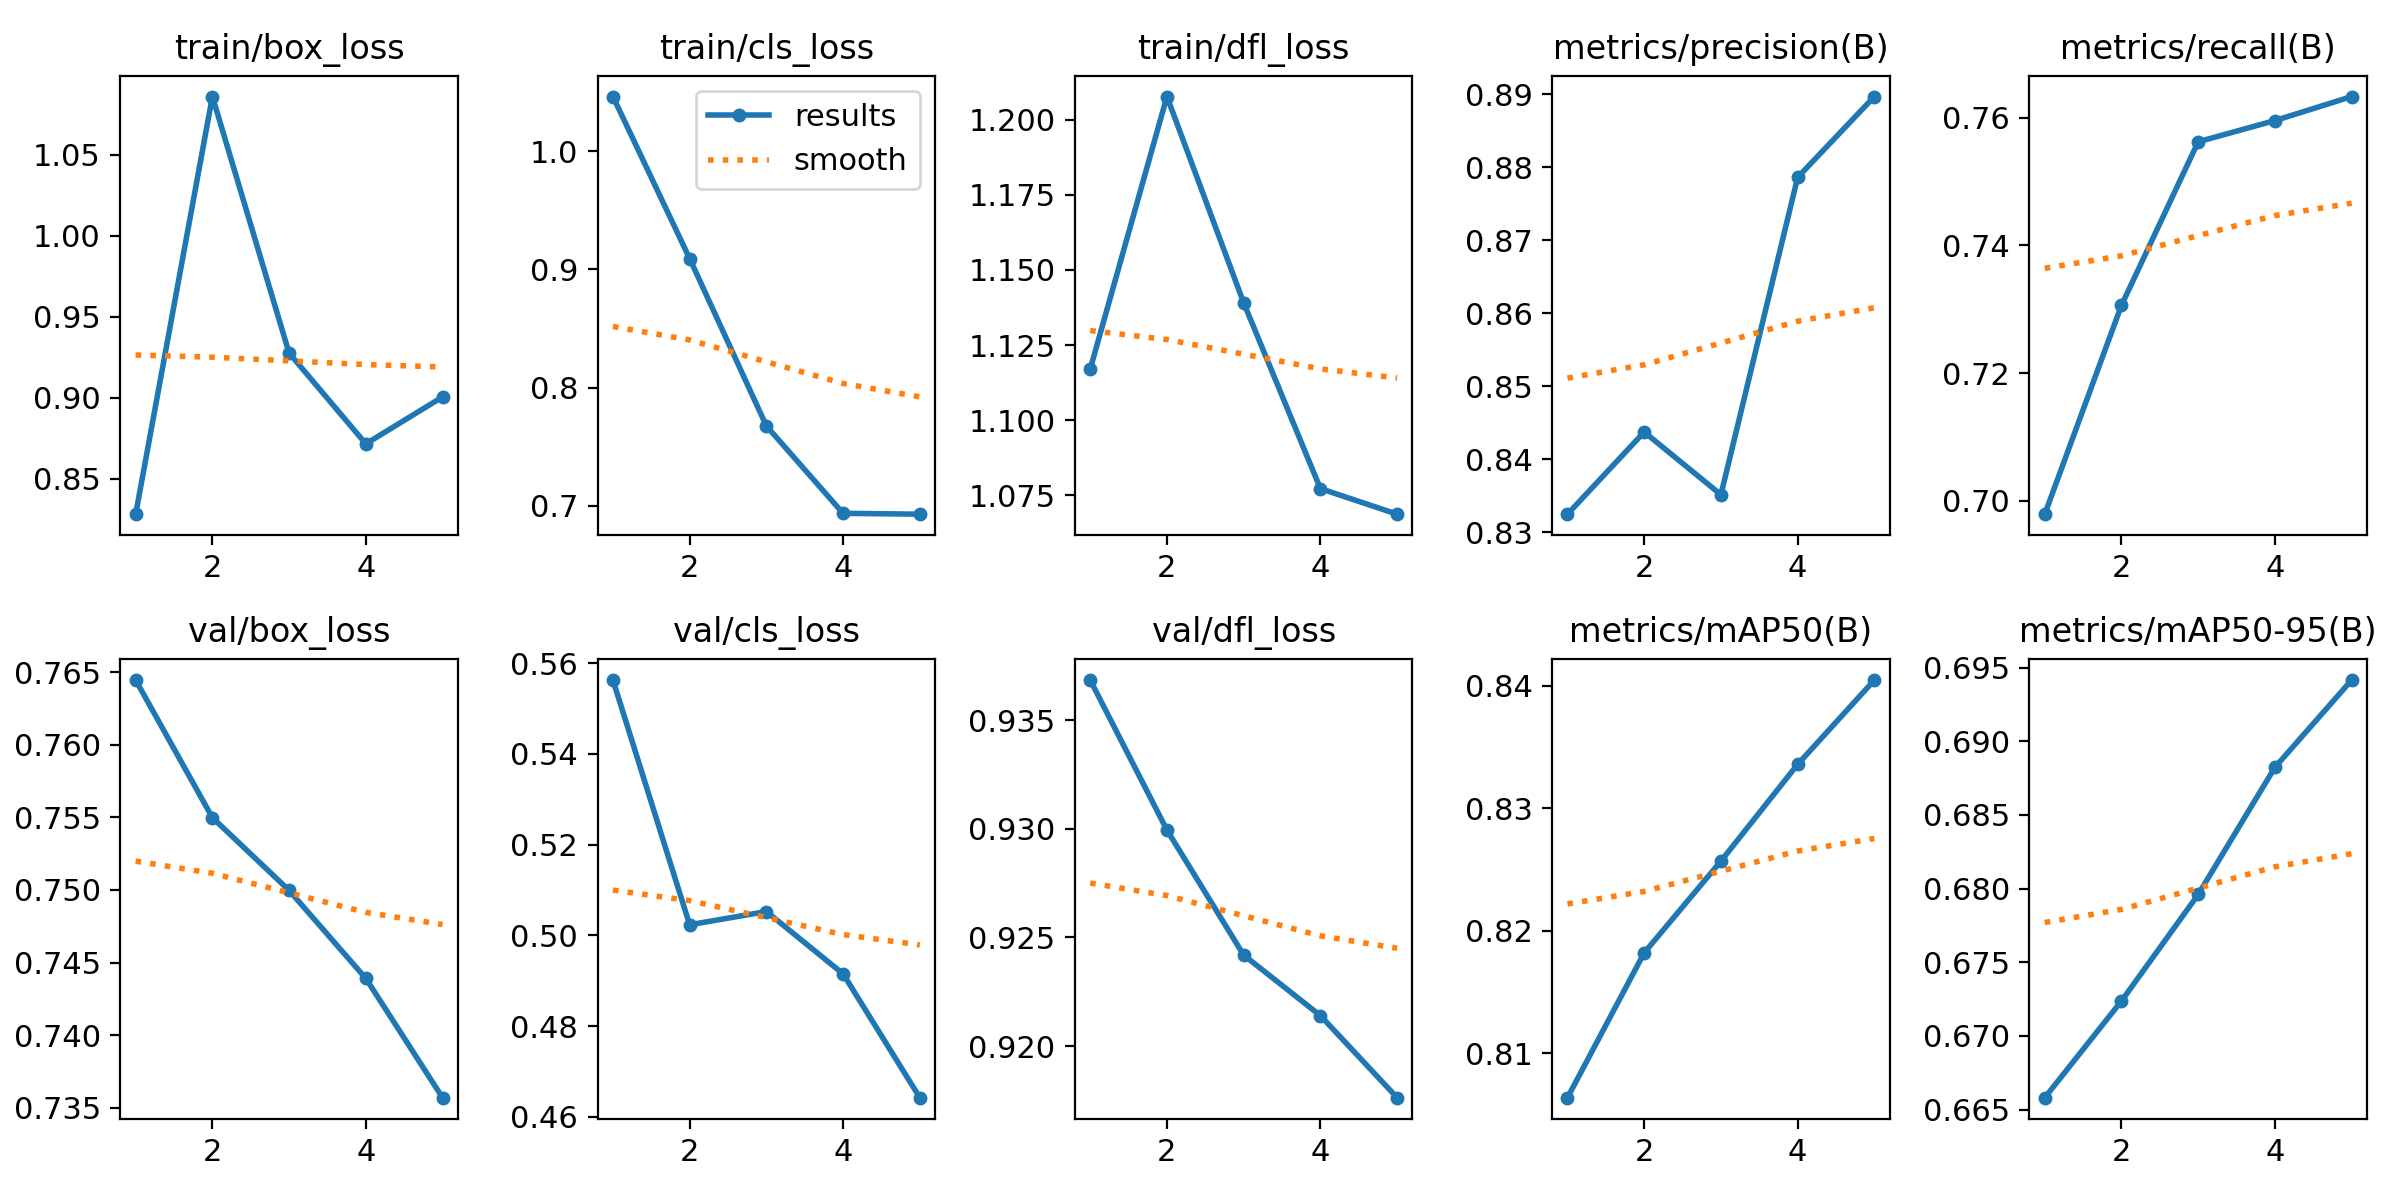

The file beside this chart, header and first rows:
epoch, time, train/box_loss, train/cls_loss, train/dfl_loss, metrics/precision(B), metrics/recall(B), metrics/mAP50(B), metrics/mAP50-95(B), val/box_loss, val/cls_loss, val/dfl_loss, lr/pg0, lr/pg1, lr/pg2
1, 92.44, 0.828, 1.046, 1.117, 0.8325, 0.6979, 0.8064, 0.6658, 0.7644, 0.5563, 0.9369, 4.76e-06, 4.76e-06, 4.76e-06
2, 179.5, 1.086, 0.9092, 1.208, 0.8438, 0.7306, 0.8182, 0.6724, 0.755, 0.5023, 0.93, 8.58942e-06, 8.58942e-06, 8.58942e-06
3, 271.3, 0.9275, 0.7676, 1.139, 0.8352, 0.7562, 0.8257, 0.6796, 0.75, 0.5052, 0.9242, 1.00626e-05, 1.00626e-05, 1.00626e-05
4, 348.1, 0.8715, 0.6937, 1.077, 0.8786, 0.7595, 0.8336, 0.6882, 0.7439, 0.4915, 0.9214, 9.17966e-06, 9.17966e-06, 9.17966e-06
5, 419.8, 0.9004, 0.693, 1.069, 0.8897, 0.7633, 0.8405, 0.6942, 0.7357, 0.4642, 0.9176, 5.94048e-06, 5.94048e-06, 5.94048e-06
